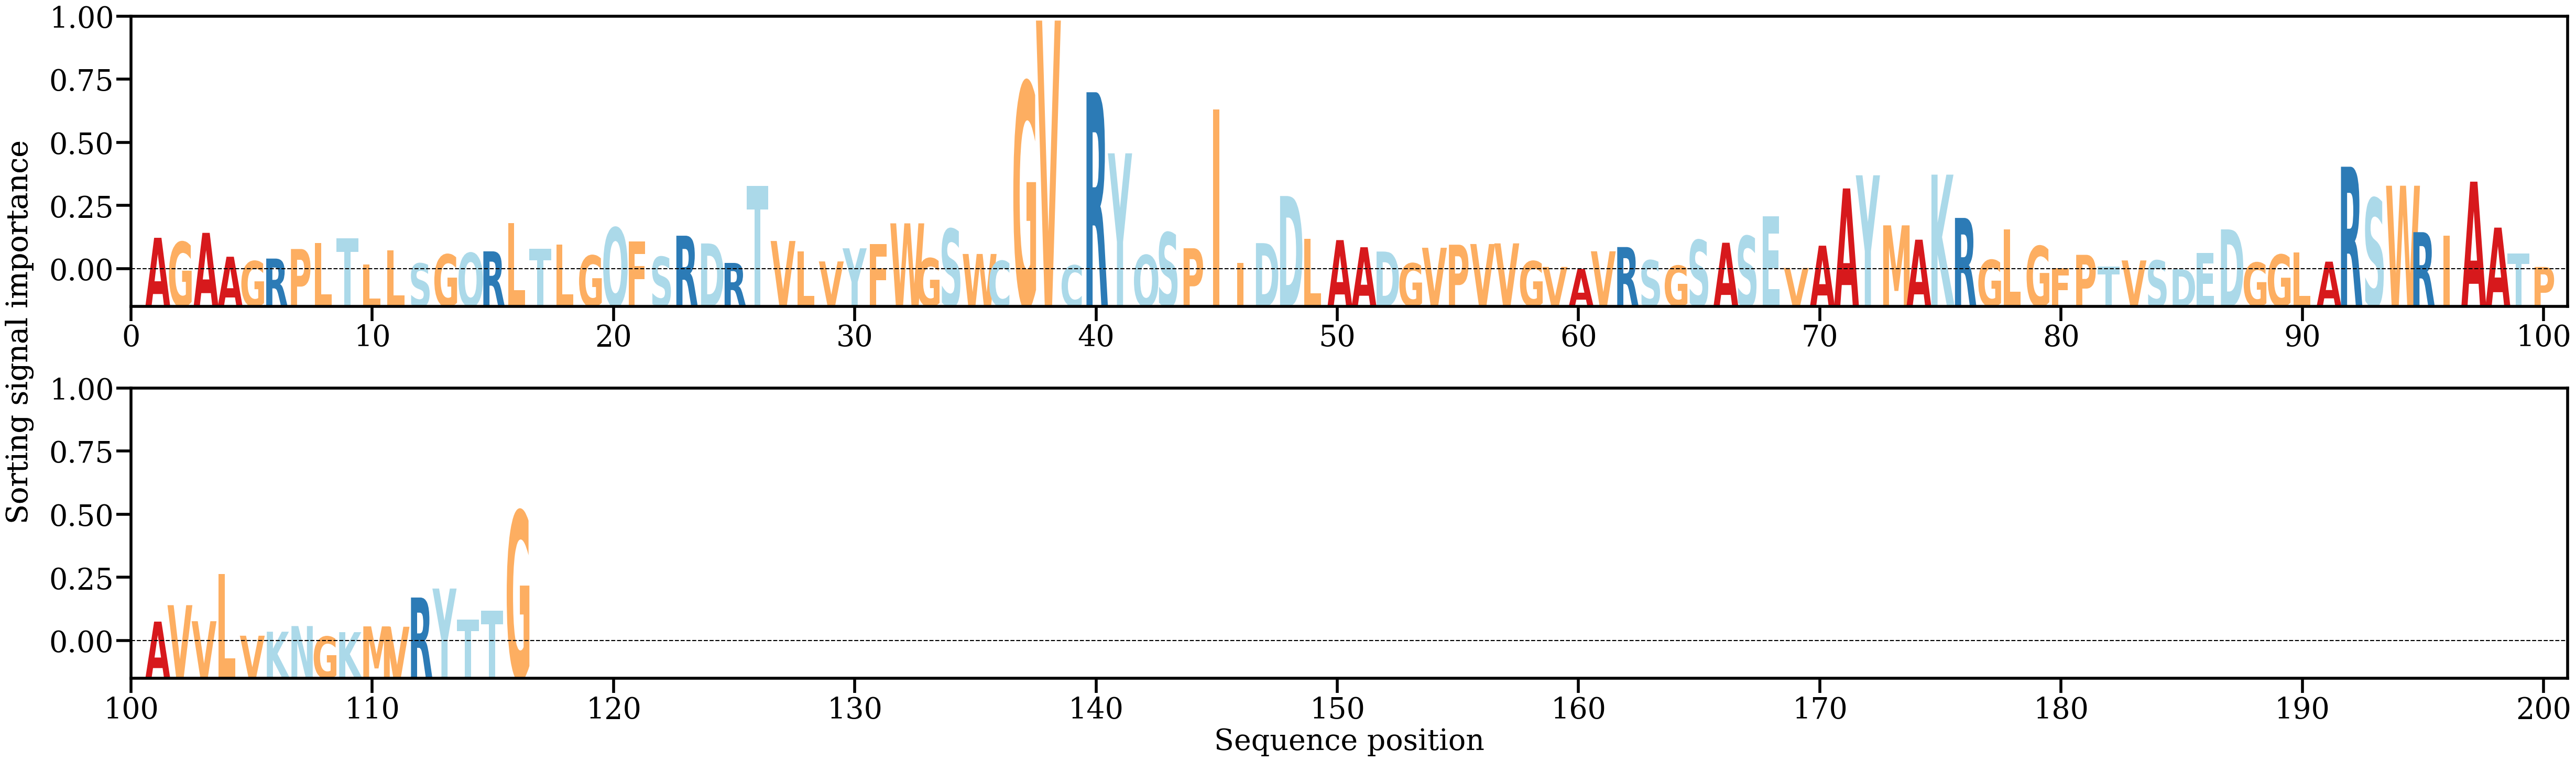

The data file committed next to this chart (first rows):
AA, Alpha
A, [0.00805505]
G, [0.00702002]
A, [0.0092836]
A, [0.00335613]
G, [0.00225838]
R, [0.00289555]
P, [0.00526959]
L, [0.00671917]
T, [0.00786621]
L, [0.00146096]
L, [0.00490159]
S, [0.00168736]
G, [0.00392119]
Q, [0.00429218]
R, [0.0046935]
L, [0.01163784]
T, [0.00531549]
L, [0.00639598]
G, [0.00366123]
Q, [0.01056141]
F, [0.00712959]
S, [0.00333069]
R, [0.00857481]
D, [0.0066521]
R, [0.00181715]
T, [0.02087627]
V, [0.00726352]
L, [0.00467904]
V, [0.00218725]
Y, [0.0054494]
F, [0.0064628]
W, [0.01164188]
G, [0.00296889]
S, [0.01024927]
W, [0.00403946]
C, [0.00232971]
G, [0.04662274]
V, [0.06199459]
C, [0.00121977]
R, [0.04419794]
Y, [0.02902989]
Q, [0.00376876]
S, [0.00936545]
P, [0.00546213]
I, [0.03992929]
I, [0.00185743]
D, [0.00673255]
D, [0.01843189]
L, [0.00779789]
A, [0.00748222]
A, [0.00570978]
D, [0.00464317]
G, [0.00172302]
V, [0.0055794]
P, [0.00634052]
V, [0.0065087]
V, [0.0066745]
G, [0.00225481]
V, [0.00081551]
A, [0.00033878]
... 56 more rows
